Run: headless pygame with SDL's dummy video driver; simulated clock (each Clock.tick advances the game by its frame time, no real sleeping); random seed 0; keys injected as events and as key.get_pressed() state; no mouse input.
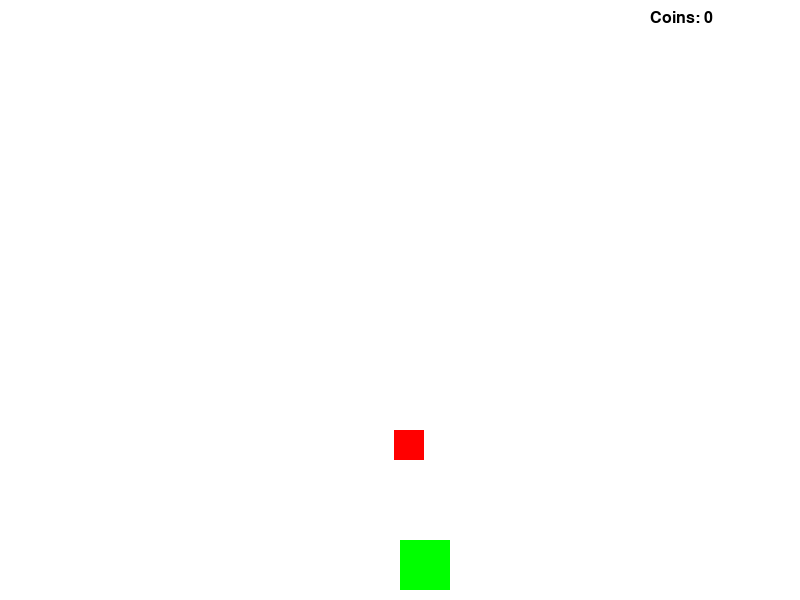
Frame 1 of 4 · flips 1–60 · no input
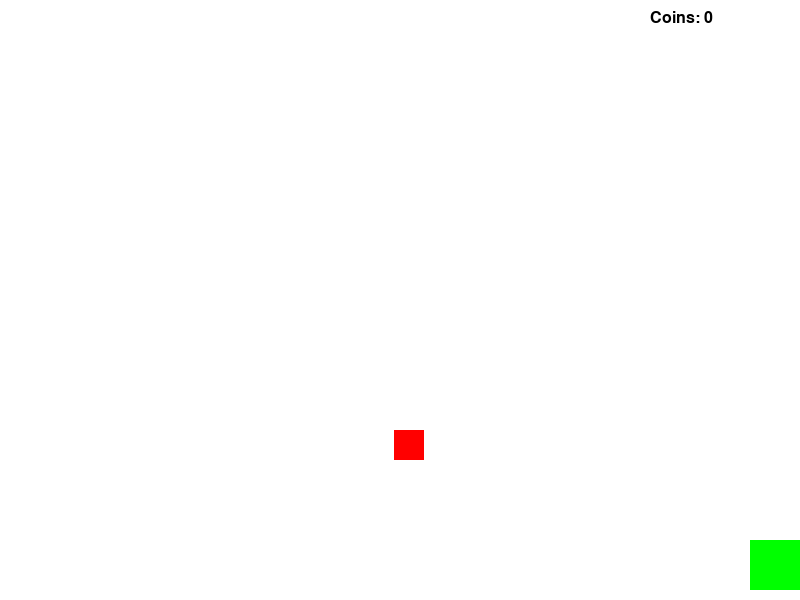
Frame 2 of 4 · flips 61–180 · tapped SPACE, RETURN · held RIGHT (→), D
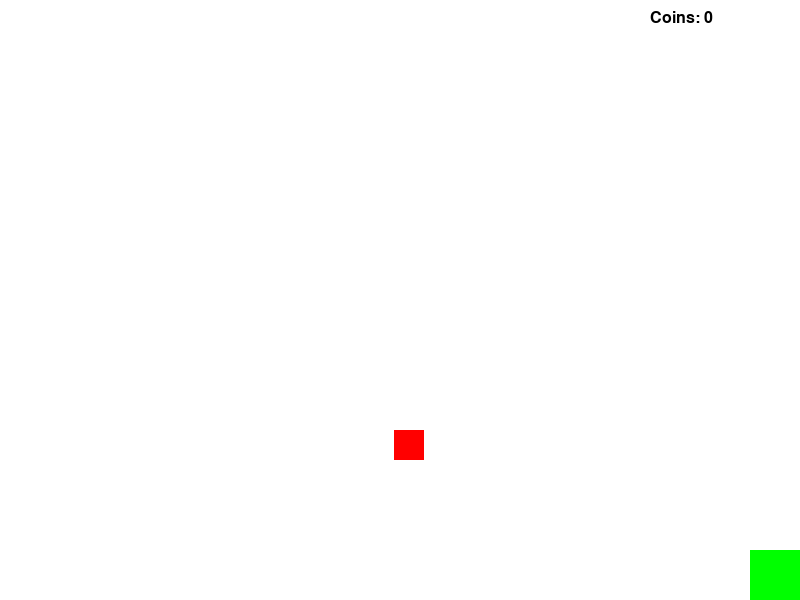
Frame 3 of 4 · flips 181–300 · held DOWN (↓), S
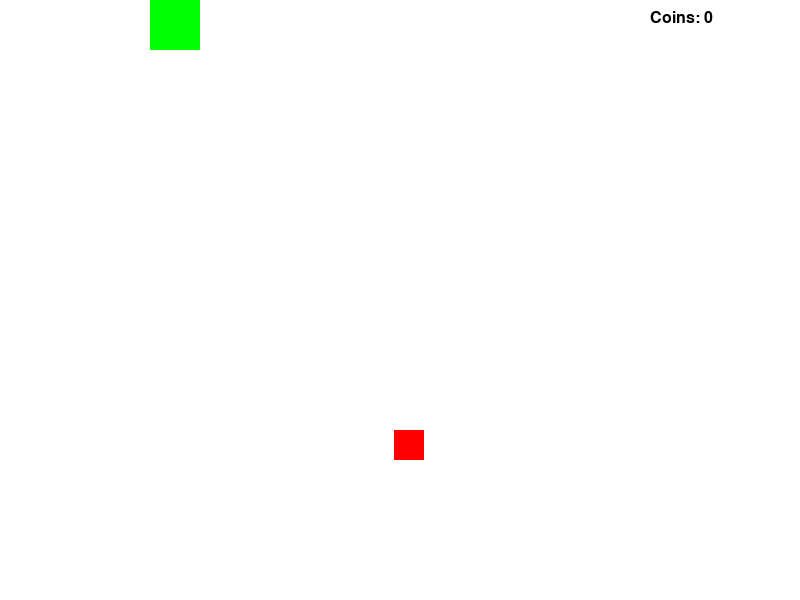
Frame 4 of 4 · flips 301–420 · held LEFT (←), A, UP (↑), W

The pygame program that drew these frames:

import pygame
import random

# Initialize Pygame
pygame.init()

# Screen dimensions and settings
screen_width = 800
screen_height = 600
screen = pygame.display.set_mode((screen_width, screen_height))
pygame.display.set_caption("Coin Collector Game")

# Colors
WHITE = (255, 255, 255)
GREEN = (0, 255, 0)
BLACK = (0, 0, 0)
RED = (255, 0, 0)

# Fonts
font = pygame.font.SysFont('arial', 24)

# Game variables
clock = pygame.time.Clock()
player_size = 50
player_x = screen_width // 2
player_y = screen_height - player_size - 10
player_velocity = 5

coin_size = 30
coin_x = random.randint(0, screen_width - coin_size)
coin_y = random.randint(0, screen_height - coin_size)
coin_collected = 0

# Create the player object (a simple rectangle)
player = pygame.Rect(player_x, player_y, player_size, player_size)

# Create the coin object
coin = pygame.Rect(coin_x, coin_y, coin_size, coin_size)

# Function to draw the player
def draw_player():
    pygame.draw.rect(screen, GREEN, player)

# Function to draw the coin
def draw_coin():
    pygame.draw.rect(screen, RED, coin)

# Function to display the score
def draw_score():
    score_text = font.render(f"Coins: {coin_collected}", True, BLACK)
    screen.blit(score_text, (screen_width - 150, 10))

# Main game loop
running = True
while running:
    clock.tick(30)  # Set FPS to 30
    screen.fill(WHITE)

    # Handle events
    for event in pygame.event.get():
        if event.type == pygame.QUIT:
            running = False

    # Move the player with arrow keys
    keys = pygame.key.get_pressed()
    if keys[pygame.K_LEFT] and player.x > 0:
        player.x -= player_velocity
    if keys[pygame.K_RIGHT] and player.x < screen_width - player_size:
        player.x += player_velocity
    if keys[pygame.K_UP] and player.y > 0:
        player.y -= player_velocity
    if keys[pygame.K_DOWN] and player.y < screen_height - player_size:
        player.y += player_velocity

    # Check for collision with the coin
    if player.colliderect(coin):
        coin_x = random.randint(0, screen_width - coin_size)
        coin_y = random.randint(0, screen_height - coin_size)
        coin = pygame.Rect(coin_x, coin_y, coin_size, coin_size)
        coin_collected += 1

    # Draw everything on the screen
    draw_player()
    draw_coin()
    draw_score()

    # Update the display
    pygame.display.update()

# Quit Pygame
pygame.quit()
